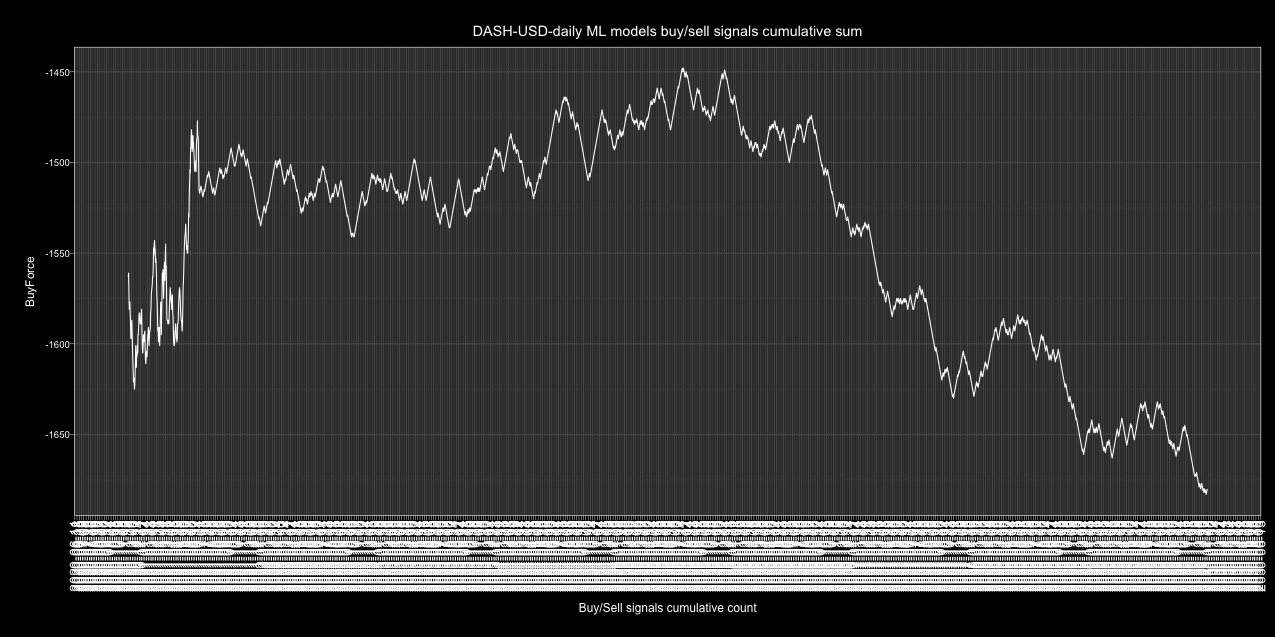

The data file committed next to this chart (first rows):
Date, buy, sell, Action, ActionID
1980-01-01, 1, 0, buy, 1
1980-01-02, 1, 0, buy, 1
1980-01-03, 1, 0, buy, 1
1980-01-04, 1, 0, buy, 1
1980-01-05, 1, 0, buy, 1
1980-01-06, 1, 0, buy, 1
1980-01-07, 1, 0, buy, 1
1980-01-08, 1, 0, buy, 1
1980-01-09, 1, 0, buy, 1
1980-01-10, 1, 0, buy, 1
1980-01-11, 1, 0, buy, 1
1980-01-12, 1, 0, buy, 1
1980-01-13, 0, 1, sell, 0
1980-01-14, 0, 1, sell, 0
1980-01-15, 0, 1, sell, 0
1980-01-16, 0, 1, sell, 0
1980-01-17, 0, 1, sell, 0
1980-01-18, 0, 1, sell, 0
1980-01-19, 1, 0, buy, 1
1980-01-20, 1, 0, buy, 1
1980-01-21, 1, 0, buy, 1
1980-01-22, 1, 0, buy, 1
1980-01-23, 1, 0, buy, 1
1980-01-24, 1, 0, buy, 1
1980-01-25, 1, 0, buy, 1
1980-01-26, 1, 0, buy, 1
1980-01-27, 0, 1, sell, 0
1980-01-28, 1, 0, buy, 1
1980-01-29, 1, 0, buy, 1
1980-01-30, 1, 0, buy, 1
1980-01-31, 0, 1, sell, 0
1980-02-01, 1, 0, buy, 1
1980-02-02, 1, 0, buy, 1
1980-02-03, 1, 0, buy, 1
1980-02-04, 1, 0, buy, 1
1980-02-05, 1, 0, buy, 1
1980-02-06, 1, 0, buy, 1
1980-02-07, 1, 0, buy, 1
1980-02-08, 1, 0, buy, 1
1980-02-09, 1, 0, buy, 1
1980-02-10, 1, 0, buy, 1
1980-02-11, 1, 0, buy, 1
1980-02-12, 1, 0, buy, 1
1980-02-13, 1, 0, buy, 1
1980-02-14, 1, 0, buy, 1
1980-02-15, 1, 0, buy, 1
1980-02-16, 1, 0, buy, 1
1980-02-17, 1, 0, buy, 1
1980-02-18, 0, 1, sell, 0
1980-02-19, 0, 1, sell, 0
1980-02-20, 1, 0, buy, 1
1980-02-21, 1, 0, buy, 1
1980-02-22, 1, 0, buy, 1
1980-02-23, 0, 1, sell, 0
1980-02-24, 1, 0, buy, 1
1980-02-25, 0, 1, sell, 0
1980-02-26, 0, 1, sell, 0
1980-02-27, 0, 1, sell, 0
1980-02-28, 0, 1, sell, 0
1980-02-29, 0, 1, sell, 0
... 18,203 more rows
